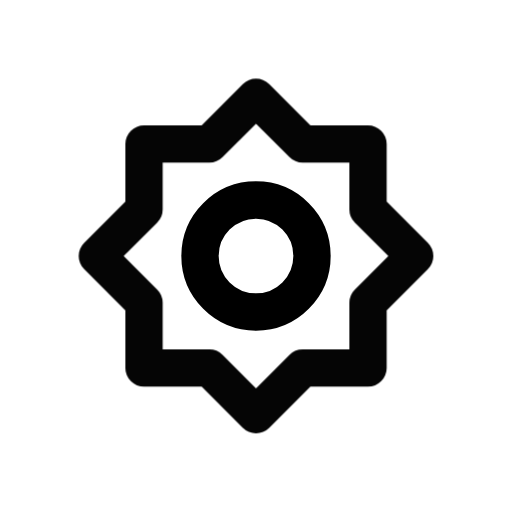
t = 0.00 s
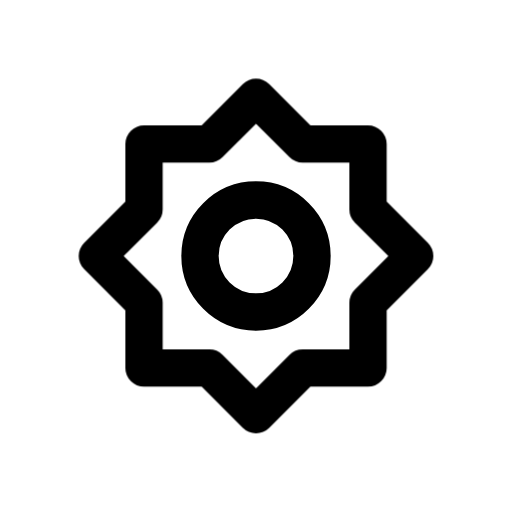
t = 1.00 s
t = 1.15 s: frame unchanged from t = 1.00 s, image omitted
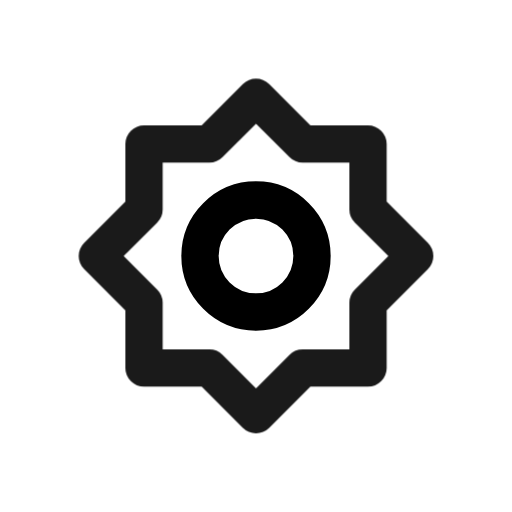
t = 1.82 s
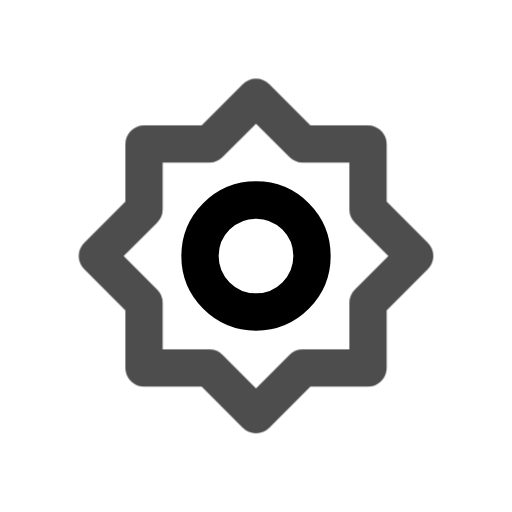
t = 2.46 s
t = 2.86 s: frame unchanged from t = 1.00 s, image omitted

The animated SVG that drew these frames (rendered in a browser with its animation timeline set to each time). Animation: 1 CSS @keyframes rule; one cycle of 3.65 s, repeats indefinitely.

<svg xmlns="http://www.w3.org/2000/svg" width="24" height="24" fill="none" stroke="currentColor" stroke-linecap="round" stroke-linejoin="round" stroke-width="2" viewBox="0 0 24 24">
    <!-- Generated by scripts/icon-expansion/generate.mjs -->
    <!-- Adapted from Tabler Icons 3.34.1.
MIT License

Copyright (c) 2020-2024 Paweł Kuna

Permission is hereby granted, free of charge, to any person obtaining a copy
of this software and associated documentation files (the "Software"), to deal
in the Software without restriction, including without limitation the rights
to use, copy, modify, merge, publish, distribute, sublicense, and/or sell
copies of the Software, and to permit persons to whom the Software is
furnished to do so, subject to the following conditions:

The above copyright notice and this permission notice shall be included in all
copies or substantial portions of the Software.

THE SOFTWARE IS PROVIDED "AS IS", WITHOUT WARRANTY OF ANY KIND, EXPRESS OR
IMPLIED, INCLUDING BUT NOT LIMITED TO THE WARRANTIES OF MERCHANTABILITY,
FITNESS FOR A PARTICULAR PURPOSE AND NONINFRINGEMENT. IN NO EVENT SHALL THE
AUTHORS OR COPYRIGHT HOLDERS BE LIABLE FOR ANY CLAIM, DAMAGES OR OTHER
LIABILITY, WHETHER IN AN ACTION OF CONTRACT, TORT OR OTHERWISE, ARISING FROM,
OUT OF OR IN CONNECTION WITH THE SOFTWARE OR THE USE OR OTHER DEALINGS IN THE
SOFTWARE. -->
    <style>
        @media (prefers-reduced-motion: no-preference) {
            @keyframes ira-exp-pulse { 0%, 100% { opacity: 1; } 22% { opacity: .45; } 40% { opacity: 1; } }
            [data-ira-motion="brightness-2"] { transform-box: fill-box; transform-origin: center; animation: ira-exp-pulse 2.65s ease-in-out -1s infinite; }
        }
    </style>
    <g transform="translate(1.5 1.5) scale(.875)"><path d="M12 12m-3 0a3 3 0 1 0 6 0a3 3 0 1 0 -6 0"/></g>
    <g data-ira-motion="brightness-2"><g transform="translate(1.5 1.5) scale(.875)"><path d="M6 6h3.5l2.5 -2.5l2.5 2.5h3.5v3.5l2.5 2.5l-2.5 2.5v3.5h-3.5l-2.5 2.5l-2.5 -2.5h-3.5v-3.5l-2.5 -2.5l2.5 -2.5z"/></g></g>
</svg>
